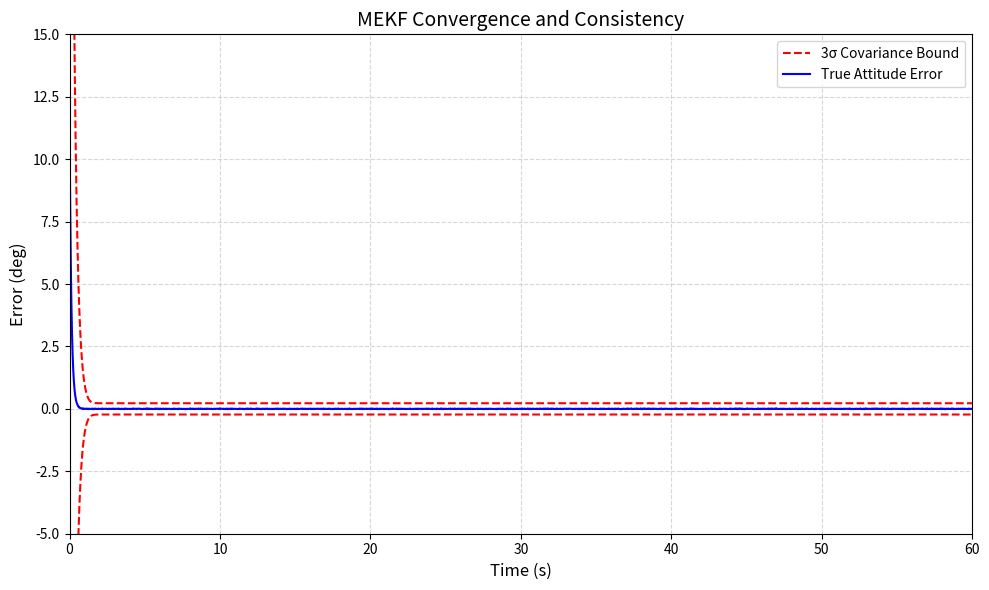

Recreate this plot in Python.
import numpy as np
import matplotlib.pyplot as plt

# sim parameters
total_time = 60.0
fs = 50.0
dt = 1/fs
steps = int(total_time * fs)
time = np.linspace(0, total_time, steps)

# initialize arrays
true_error = np.zeros(steps)
sigma_3 = np.zeros(steps)

# initial conditions
current_error = 11.0
current_variance = 0.1 * (180/np.pi)**2

for i in range(steps):

    current_variance += 0.05 * dt
    if i > 0:
        gain = 0.15
        current_error *= (1 - gain)
        current_variance *= (1 - gain)

    true_error[i] = current_error + np.random.normal(0, 0.005) # noise addition
    sigma_3[i] = 3 * np.sqrt(current_variance)

plt.figure(figsize=(10, 6))
plt.plot(time, sigma_3, 'r--', label='3σ Covariance Bound', linewidth=1.5)
plt.plot(time, -sigma_3, 'r--', linewidth=1.5)
plt.plot(time, true_error, 'b-', label='True Attitude Error', linewidth=1.5)
plt.title('MEKF Convergence and Consistency', fontsize=14)
plt.xlabel('Time (s)', fontsize=12)
plt.ylabel('Error (deg)', fontsize=12)
plt.grid(True, which='both', linestyle='--', alpha=0.5)
plt.legend(loc='upper right')
plt.ylim([-5, 15])
plt.xlim([0, 60])
plt.tight_layout()
plt.savefig('mekf_consistency.png', dpi=300)
